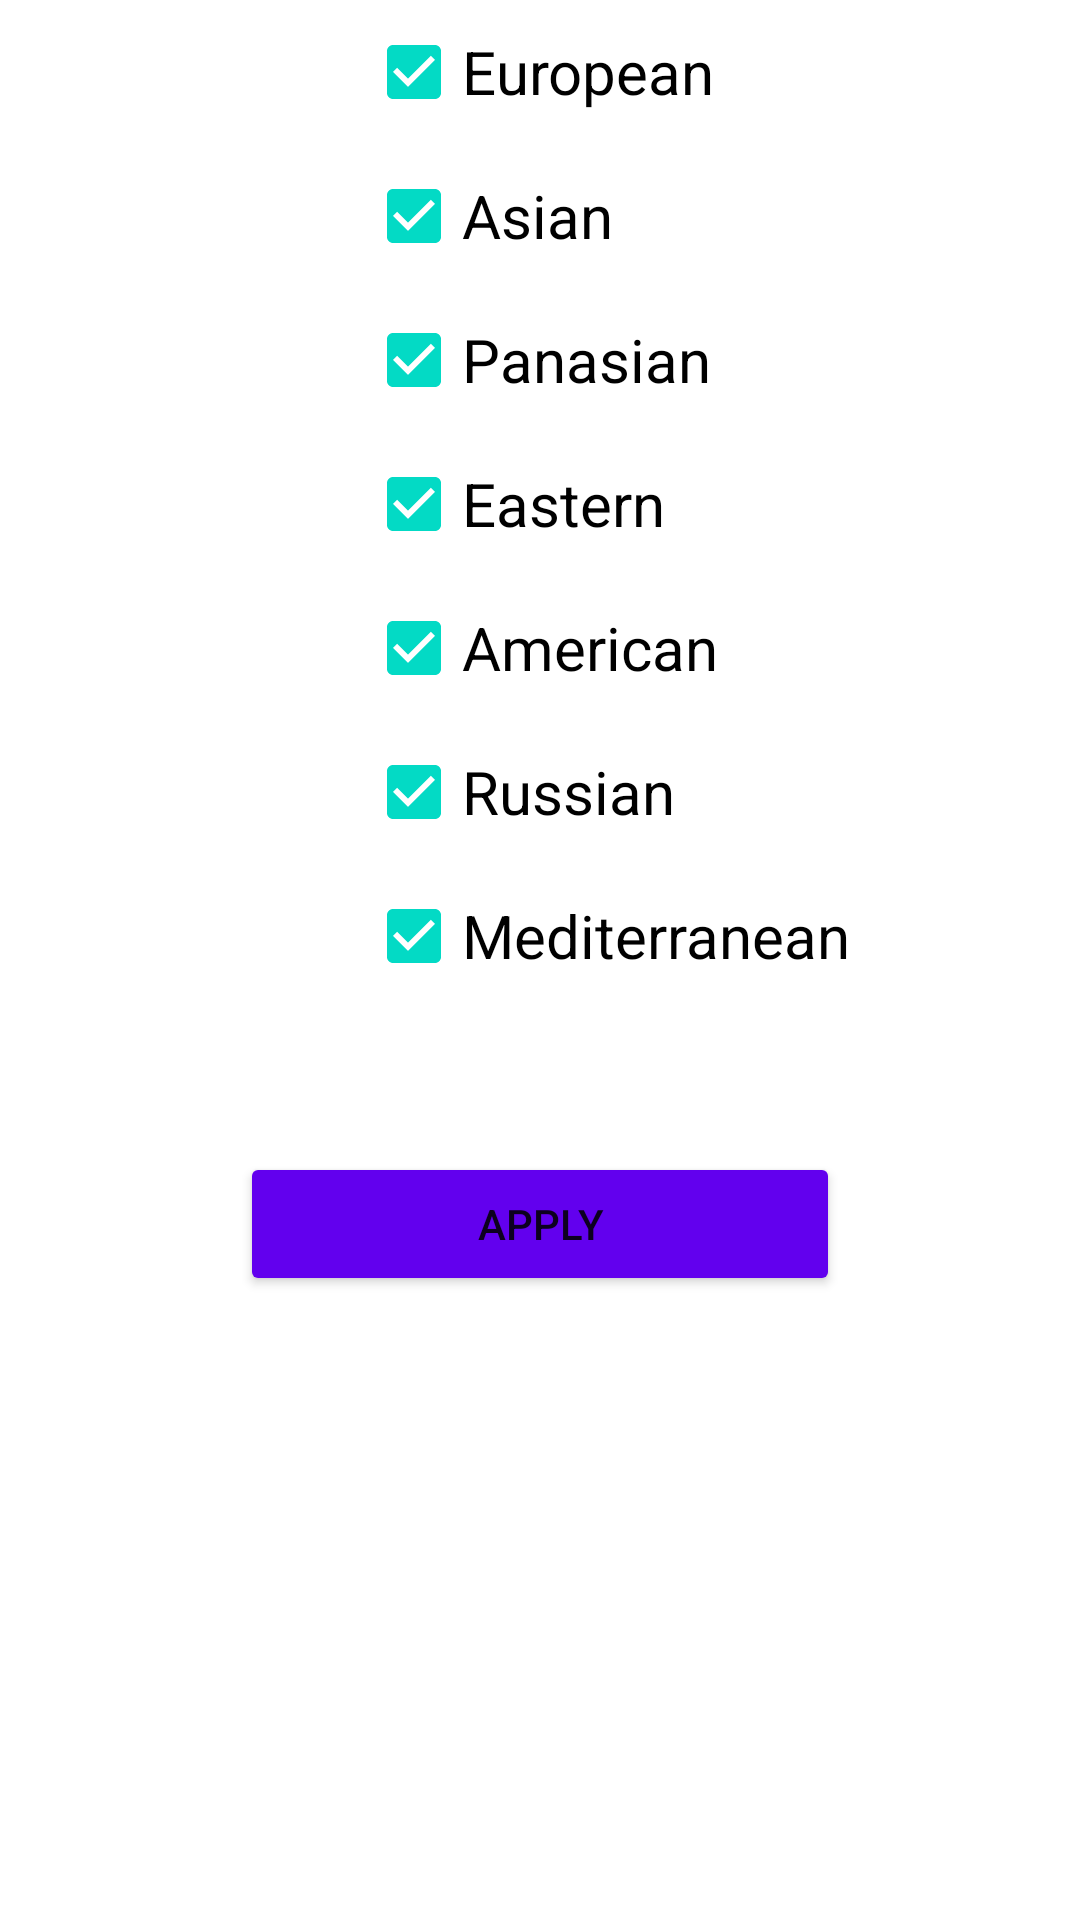

The Android layout XML behind this screen, and the referenced resources:
<!-- AndroidManifest.xml: application theme Theme.Recipes -->
<!-- res/layout/fragment_filter.xml -->
<?xml version="1.0" encoding="utf-8"?>
<androidx.constraintlayout.widget.ConstraintLayout
    xmlns:android="http://schemas.android.com/apk/res/android"
    xmlns:app="http://schemas.android.com/apk/res-auto"
    xmlns:tools="http://schemas.android.com/tools"
    android:layout_width="match_parent"
    android:layout_height="match_parent"
    tools:context="ui.FilterFragment">

    <androidx.appcompat.widget.AppCompatImageView
        android:id="@+id/emptyFavoriteImage"
        android:layout_width="402dp"
        android:layout_height="569dp"
        android:src="@drawable/food"
        android:visibility="gone"
        app:layout_constraintEnd_toEndOf="parent"
        app:layout_constraintStart_toStartOf="parent"
        app:layout_constraintTop_toTopOf="parent" />

    <TextView
        android:id="@+id/Favorite"
        android:layout_width="wrap_content"
        android:layout_height="wrap_content"
        android:text="@string/empty_text_favourite"
        android:textSize="24sp"
        android:gravity="center"
        android:visibility="gone"
        app:layout_constraintEnd_toEndOf="@id/emptyFavoriteImage"
        app:layout_constraintStart_toStartOf="@id/emptyFavoriteImage"
        app:layout_constraintTop_toBottomOf="@id/emptyFavoriteImage" />

    <CheckBox
        android:id="@+id/checkBoxEuropean"
        android:layout_width="wrap_content"
        android:layout_height="wrap_content"
        android:text="@string/european_type"
        android:textColor="@color/black"
        android:textSize="20sp"
        android:checked="true"
        app:layout_constraintEnd_toEndOf="@id/buttonApply"
        app:layout_constraintStart_toStartOf="@id/buttonApply"
        app:layout_constraintTop_toTopOf="parent"
        tools:ignore="MissingConstraints" />

    <CheckBox
        android:id="@+id/checkBoxAsian"
        android:layout_width="wrap_content"
        android:layout_height="wrap_content"
        android:text="@string/asian_type"
        android:textColor="@color/black"
        android:textSize="20sp"
        android:checked="true"
        app:layout_constraintStart_toStartOf="@+id/checkBoxEuropean"
        app:layout_constraintTop_toBottomOf="@+id/checkBoxEuropean" />

    <CheckBox
        android:id="@+id/checkBoxPanasian"
        android:layout_width="wrap_content"
        android:layout_height="wrap_content"
        android:text="@string/panasian_type"
        android:textColor="@color/black"
        android:textSize="20sp"
        android:checked="true"
        app:layout_constraintStart_toStartOf="@+id/checkBoxAsian"
        app:layout_constraintTop_toBottomOf="@+id/checkBoxAsian" />

    <CheckBox
        android:id="@+id/checkBoxEastern"
        android:layout_width="wrap_content"
        android:layout_height="wrap_content"
        android:text="@string/eastern_type"
        android:textColor="@color/black"
        android:textSize="20sp"
        android:checked="true"
        app:layout_constraintStart_toStartOf="@+id/checkBoxPanasian"
        app:layout_constraintTop_toBottomOf="@+id/checkBoxPanasian" />

    <CheckBox
        android:id="@+id/checkBoxAmerican"
        android:layout_width="wrap_content"
        android:layout_height="wrap_content"
        android:text="@string/american_type"
        android:textColor="@color/black"
        android:textSize="20sp"
        android:checked="true"
        app:layout_constraintStart_toStartOf="@+id/checkBoxEastern"
        app:layout_constraintTop_toBottomOf="@+id/checkBoxEastern" />

    <CheckBox
        android:id="@+id/checkBoxRussian"
        android:layout_width="wrap_content"
        android:layout_height="wrap_content"
        android:text="@string/russian_type"
        android:textColor="@color/black"
        android:textSize="20sp"
        android:checked="true"
        app:layout_constraintStart_toStartOf="@+id/checkBoxAmerican"
        app:layout_constraintTop_toBottomOf="@+id/checkBoxAmerican" />

    <CheckBox
        android:id="@+id/checkBoxMediterranean"
        android:layout_width="wrap_content"
        android:layout_height="wrap_content"
        android:text="@string/mediterranean_type"
        android:textColor="@color/black"
        android:textSize="20sp"
        android:checked="true"
        app:layout_constraintStart_toStartOf="@+id/checkBoxRussian"
        app:layout_constraintTop_toBottomOf="@+id/checkBoxRussian" />

    <Button
        android:id="@+id/buttonApply"
        android:layout_width="200dp"
        android:layout_height="wrap_content"
        android:layout_marginTop="48dp"
        android:backgroundTint="@color/purple_500"
        android:clickable="true"
        android:text="@string/button_apply_text"
        app:layout_constraintEnd_toEndOf="parent"
        app:layout_constraintStart_toStartOf="parent"
        app:layout_constraintTop_toBottomOf="@+id/checkBoxMediterranean"
        android:focusable="true" />

</androidx.constraintlayout.widget.ConstraintLayout>
<!-- resources referenced by this layout -->
<resources>
  <!-- drawable food (drawable) -->
  <vector android:height="160dp" android:tint="#1E13B4"
      android:viewportHeight="24" android:viewportWidth="24"
      android:width="160dp" xmlns:android="http://schemas.android.com/apk/res/android">
      <path android:fillColor="@android:color/white" android:pathData="M11.99,2C6.47,2 2,6.48 2,12s4.47,10 9.99,10C17.52,22 22,17.52 22,12S17.52,2 11.99,2zM12,20c-4.42,0 -8,-3.58 -8,-8s3.58,-8 8,-8 8,3.58 8,8 -3.58,8 -8,8zM15.5,11c0.83,0 1.5,-0.67 1.5,-1.5S16.33,8 15.5,8 14,8.67 14,9.5s0.67,1.5 1.5,1.5zM8.5,11c0.83,0 1.5,-0.67 1.5,-1.5S9.33,8 8.5,8 7,8.67 7,9.5 7.67,11 8.5,11zM12,17.5c2.33,0 4.31,-1.46 5.11,-3.5L6.89,14c0.8,2.04 2.78,3.5 5.11,3.5z"/>
  </vector>
  <string name="american_type">American</string>
  <string name="asian_type">Asian</string>
  <string name="button_apply_text">Apply</string>
  <string name="eastern_type">Eastern</string>
  <string name="empty_text_favourite">Theres nothing here yet!</string>
  <string name="european_type">European</string>
  <string name="mediterranean_type">Mediterranean</string>
  <string name="panasian_type">Panasian</string>
  <string name="russian_type">Russian</string>
  <style name="Theme.Recipes" parent="Theme.MaterialComponents.DayNight.DarkActionBar">
          
          <item name="colorPrimary">@color/purple_500</item>
          <item name="colorPrimaryVariant">@color/purple_700</item>
          <item name="colorOnPrimary">@color/white</item>
          
          <item name="colorSecondary">@color/teal_200</item>
          <item name="colorSecondaryVariant">@color/teal_700</item>
          <item name="colorOnSecondary">@color/black</item>
          
          <item name="android:statusBarColor" tools:targetApi="l">?attr/colorPrimaryVariant</item>
          
      </style>
  <!-- not gathered from this repository: default colours our renderer supplied (Android Studio template values) -->
  <color name="purple_500">#FF6200EE</color>
  <color name="purple_700">#FF3700B3</color>
  <color name="teal_200">#FF03DAC5</color>
  <color name="teal_700">#FF018786</color>
  <color name="black">#FF000000</color>
  <color name="white">#FFFFFFFF</color>
</resources>
